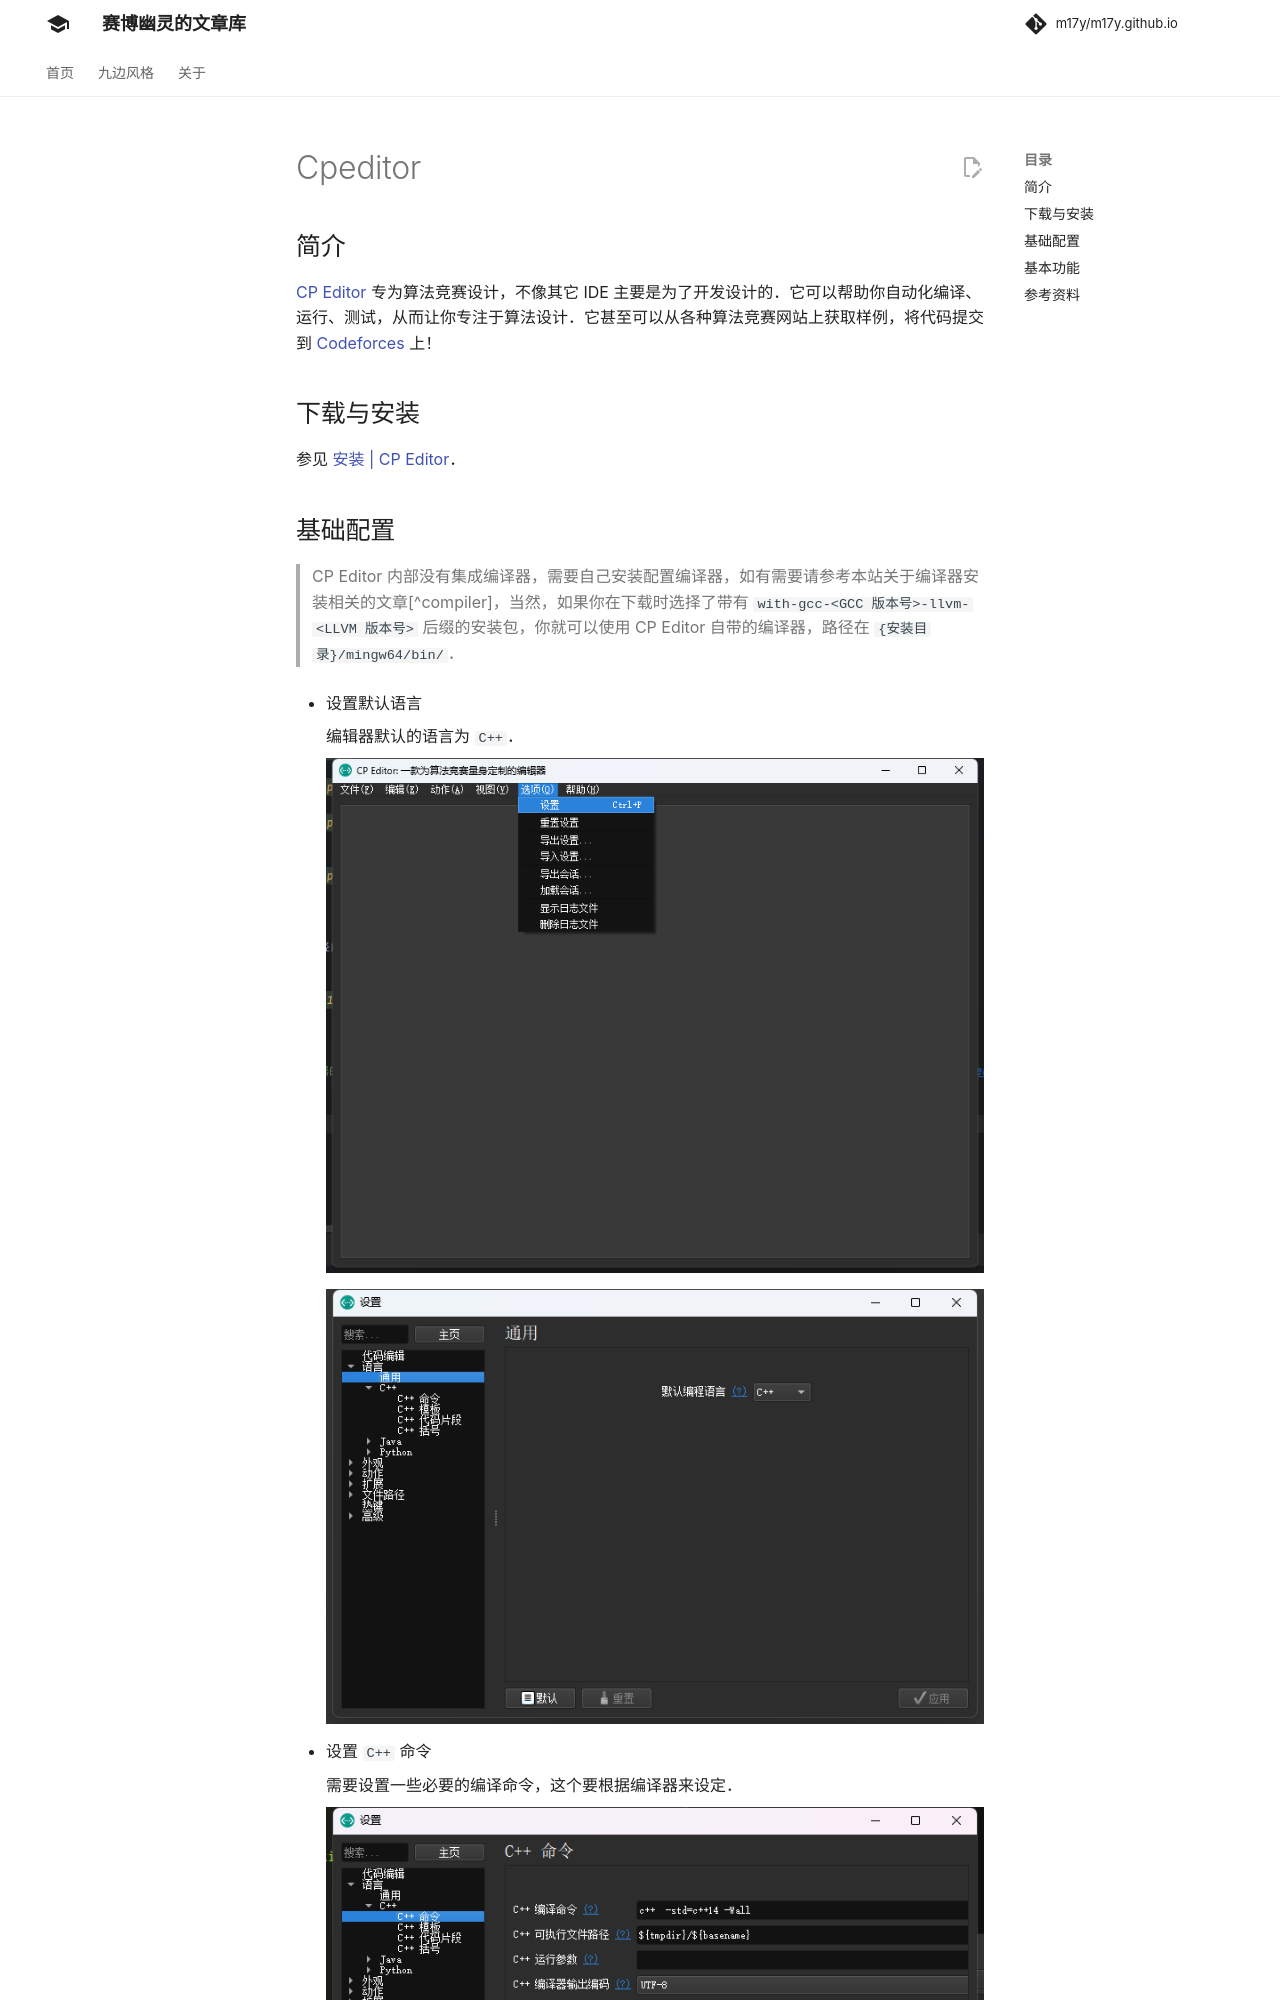

repository: m17y/m17y.github.io · page: tools/editor/cpeditor/index.html · generator: mkdocs

author: zarrtic, xk2013

## 简介

[CP Editor](https://github.com/cpeditor/cpeditor) 专为算法竞赛设计，不像其它 IDE 主要是为了开发设计的。它可以帮助你自动化编译、运行、测试，从而让你专注于算法设计。它甚至可以从各种算法竞赛网站上获取样例，将代码提交到 [Codeforces](https://codeforces.com/) 上！

## 下载与安装

参见 [安装 | CP Editor](https://cpeditor.org/zh/docs/installation/)。
